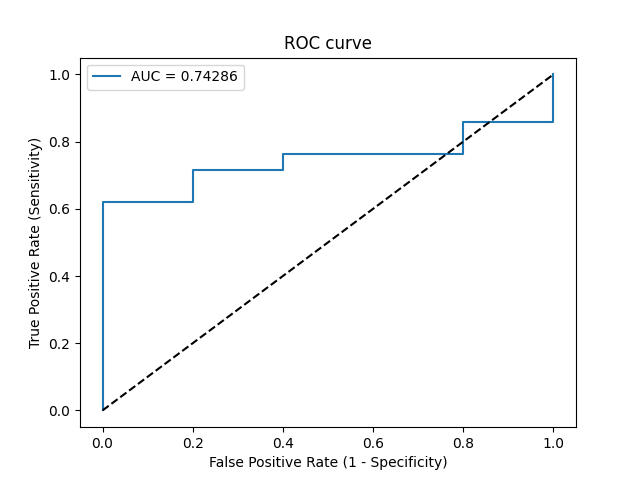

The table this chart was drawn from, first rows:
Threshold, Sensitivity, Specificity, NPV, PPV
inf, 0.0, 1.0, 0.1923, 0
0.9304, 0.04762, 1.0, 0.2, 1.0
0.8445, 0.619, 1.0, 0.3846, 1.0
0.8441, 0.619, 0.8, 0.3333, 0.9286
0.8081, 0.7143, 0.8, 0.4, 0.9375
0.8073, 0.7143, 0.6, 0.3333, 0.8824
0.7958, 0.7619, 0.6, 0.375, 0.8889
0.7745, 0.7619, 0.2, 0.1667, 0.8
0.722, 0.8571, 0.2, 0.25, 0.8182
0.6941, 0.8571, 0.0, 0.0, 0.7826
0.6443, 1.0, 0.0, 0, 0.8077
